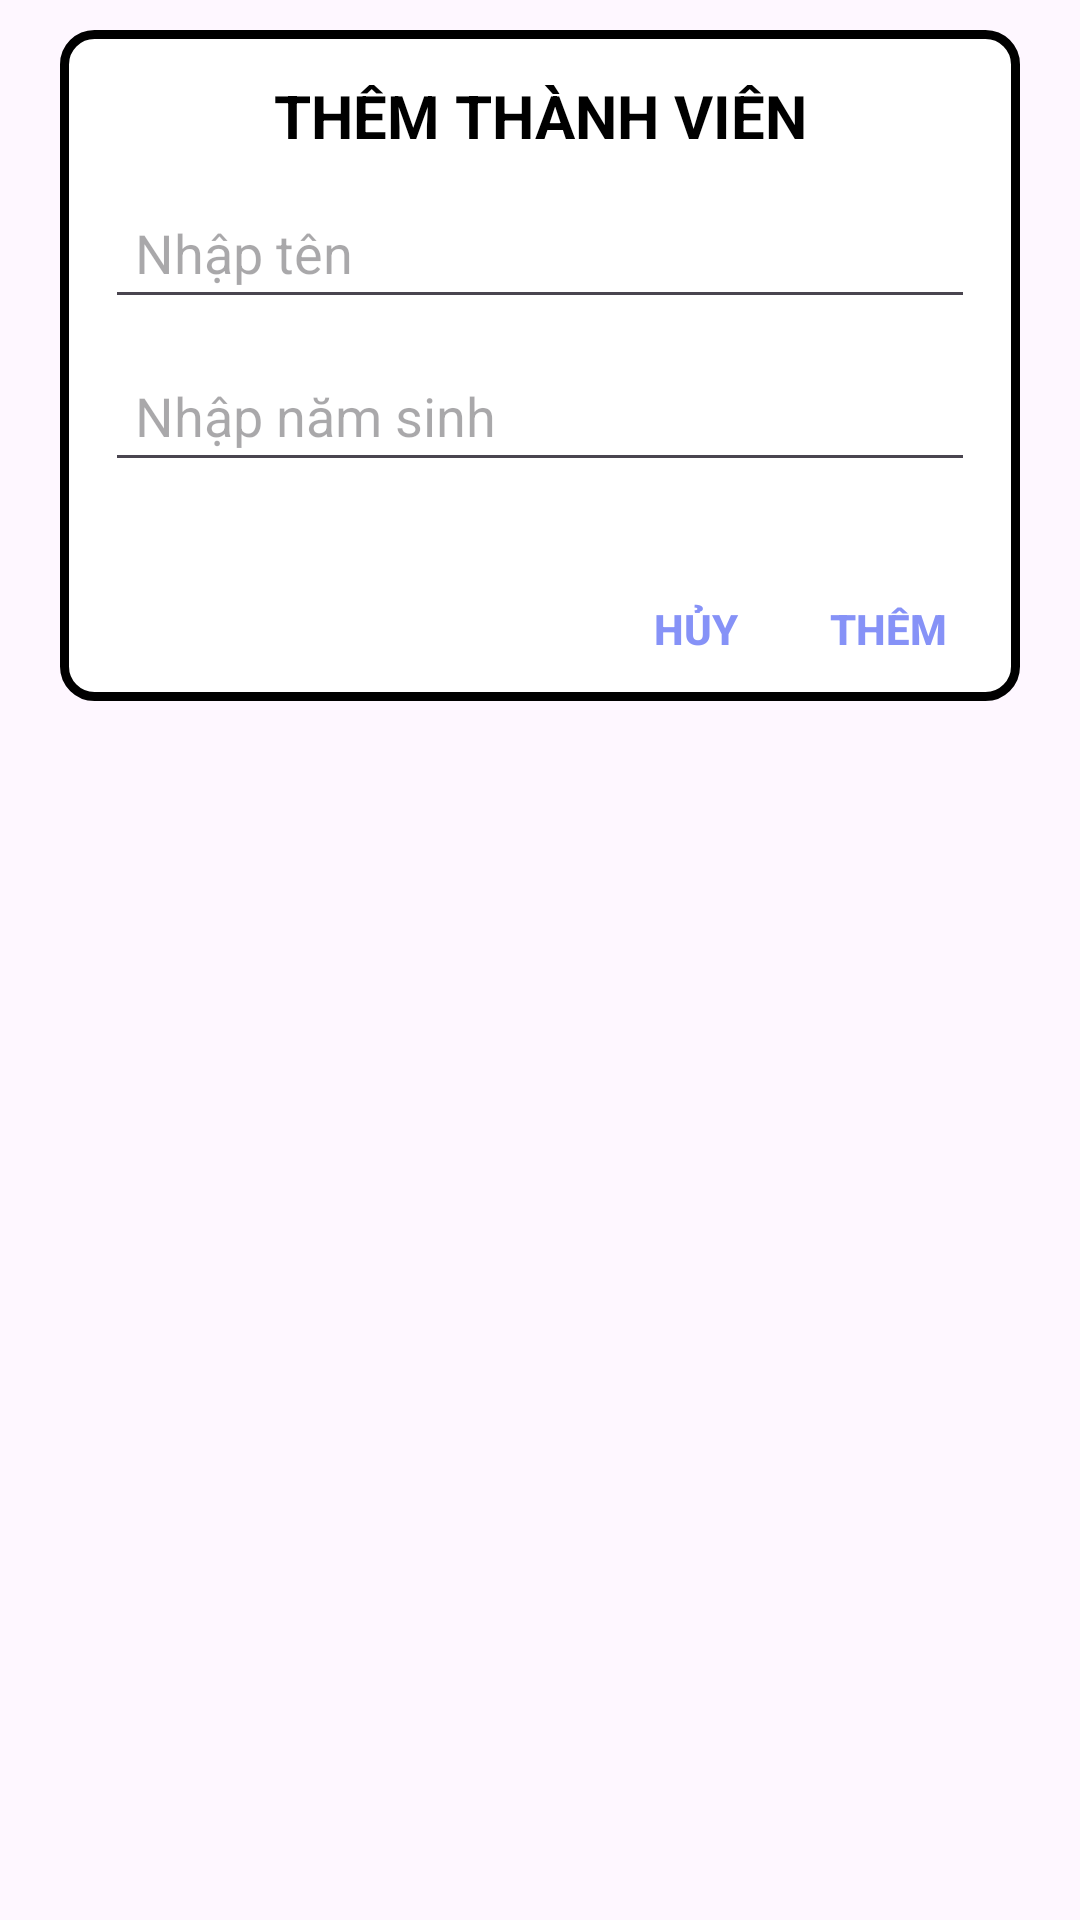

The Android layout XML behind this screen, and the referenced resources:
<!-- AndroidManifest.xml: application theme Theme.DU_AN_MAU_MASTER -->
<!-- res/layout/layout_them_thanhvien.xml -->
<?xml version="1.0" encoding="utf-8"?>
<LinearLayout xmlns:android="http://schemas.android.com/apk/res/android"
    android:layout_width="match_parent"
    android:layout_height="match_parent"
    android:layout_margin="10dp"
    android:paddingHorizontal="10dp"
    android:orientation="vertical">
    <LinearLayout
        android:layout_width="match_parent"
        android:layout_height="wrap_content"
        android:orientation="vertical"
        android:background="@drawable/khung1"
        android:layout_margin="10dp">
        <TextView
            android:layout_width="match_parent"
            android:layout_height="wrap_content"
            android:text="THÊM THÀNH VIÊN"
            android:gravity="center"
            android:textStyle="bold"
            android:textSize="20sp"
            android:layout_marginTop="15dp"
            android:layout_marginBottom="5dp"
            android:textColor="#000000"/>
        <EditText
            android:id="@+id/txtTenTV"
            android:layout_width="match_parent"
            android:layout_height="wrap_content"
            android:hint="Nhập tên"
            android:drawableLeft="@drawable/user"
            android:layout_marginHorizontal="15dp"
            android:layout_marginVertical="5dp"
            android:padding="10dp"/>
        <EditText
            android:id="@+id/txtNamSinh"
            android:layout_width="match_parent"
            android:layout_height="wrap_content"
            android:hint="Nhập năm sinh"
            android:drawableStart="@drawable/card"
            android:layout_marginHorizontal="15dp"
            android:layout_marginVertical="5dp"
            android:padding="10dp"/>
        <LinearLayout
            android:layout_width="match_parent"
            android:layout_height="wrap_content"
            android:layout_marginTop="20dp"
            android:gravity="end"
            android:orientation="horizontal">
            <Button
                android:id="@+id/btnHuy_TV"
                android:layout_width="40dp"
                android:layout_height="wrap_content"
                android:text="Hủy"
                android:textColor="#8692F7"
                android:background="#00000000"
                android:textStyle="bold" />
            <Button
                android:id="@+id/btnThem_TV"
                android:layout_width="wrap_content"
                android:layout_height="wrap_content"
                android:text="Thêm"
                android:textColor="#8692F7"
                android:background="#00000000"
                android:textStyle="bold" />
        </LinearLayout>
    </LinearLayout>
</LinearLayout>
<!-- resources referenced by this layout -->
<resources>
  <!-- drawable khung1 (drawable) -->
  <?xml version="1.0" encoding="utf-8"?>
  <shape xmlns:android="http://schemas.android.com/apk/res/android">
      <stroke android:width="3dp"
          android:color="@color/black" />
      <solid android:color="@color/white"/>
      <corners android:radius="10dp"/>
  
  </shape>
  <style name="Theme.DU_AN_MAU_MASTER" parent="Base.Theme.DU_AN_MAU_MASTER" />
  <style name="Base.Theme.DU_AN_MAU_MASTER" parent="Theme.Material3.DayNight.NoActionBar">
          
          
      </style>
  <!-- not gathered from this repository: default colours our renderer supplied (Android Studio template values) -->
  <color name="black">#FF000000</color>
  <color name="white">#FFFFFFFF</color>
</resources>
